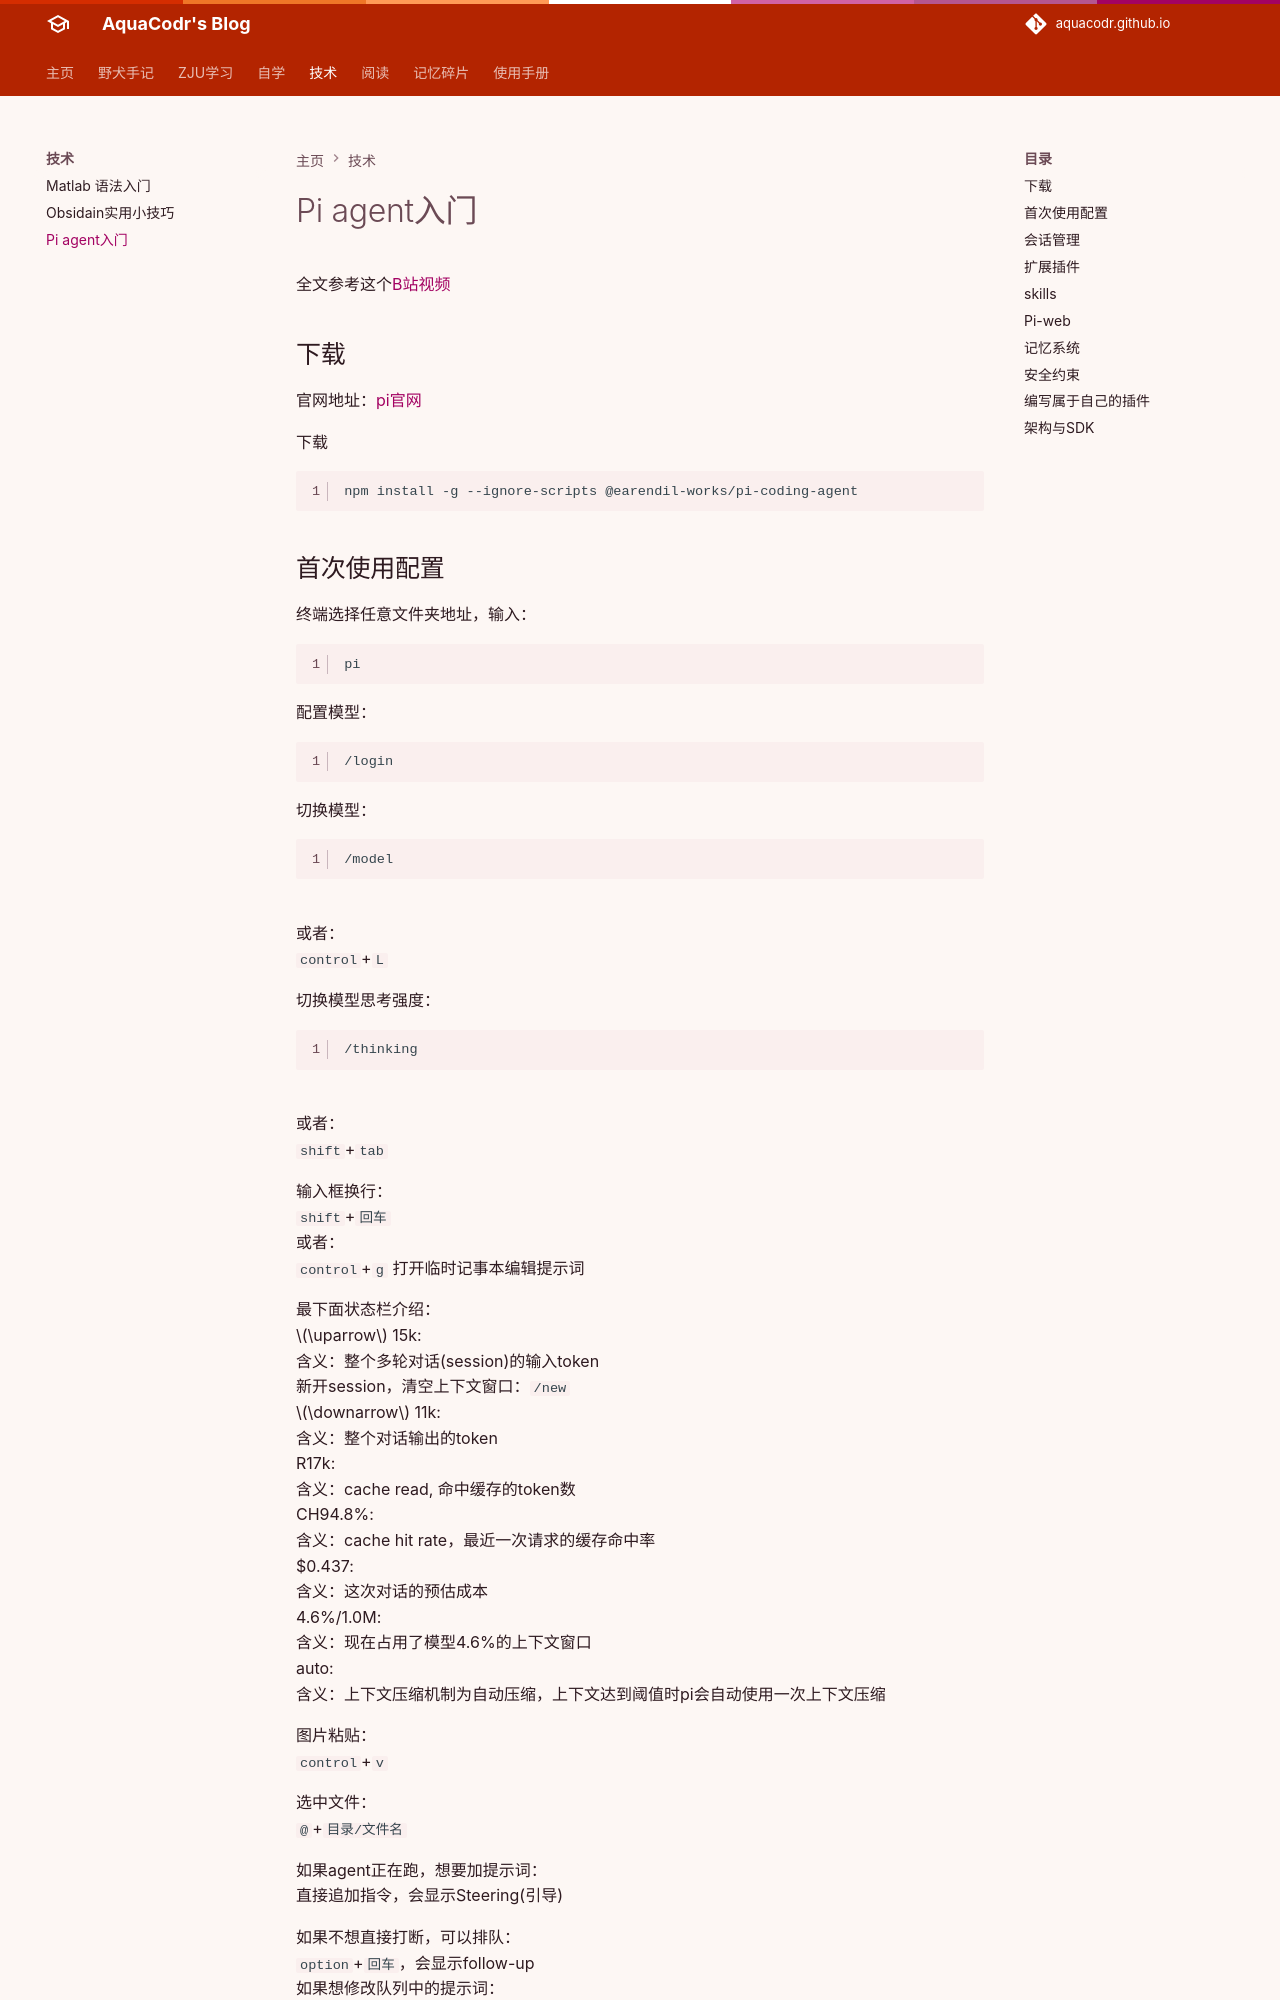

repository: AquaCodr/aquacodr.github.io · page: 技术/pi-agent入门/index.html · generator: mkdocs

全文参考这个[B站视频]( https://www.bilibili.com/video/BV139bD6gEa8/?share_source=copy_web&vd_source=c2f1619c1cf7dfa94c6f0b72bb020bd2)
## 下载

官网地址：[pi官网](https://pi.dev)


下载
```npm
npm install -g --ignore-scripts @earendil-works/pi-coding-agent
```

## 首次使用配置

终端选择任意文件夹地址，输入：
```
pi
```

配置模型：
```
/login
```

切换模型：
```
/model
```
或者：
`control`+`L`

切换模型思考强度：
```
/thinking
```
或者：
`shift`+`tab`

输入框换行：
`shift`+`回车`
或者：
`control`+`g` 打开临时记事本编辑提示词

最下面状态栏介绍：
$\uparrow$ 15k:
	含义：整个多轮对话(session)的输入token
	新开session，清空上下文窗口：`/new`
$\downarrow$ 11k:
	含义：整个对话输出的token
R17k:
	含义：cache read, 命中缓存的token数
CH94.8%:
	含义：cache hit rate，最近一次请求的缓存命中率
$0.437:
	含义：这次对话的预估成本
4.6%/1.0M:
	含义：现在占用了模型4.6%的上下文窗口
auto:
	含义：上下文压缩机制为自动压缩，上下文达到阈值时pi会自动使用一次上下文压缩

图片粘贴：
`control`+`v`

选中文件：
`@`+`目录/文件名`

如果agent正在跑，想要加提示词：
直接追加指令，会显示Steering(引导)

如果不想直接打断，可以排队：
`option`+`回车`，会显示follow-up
如果想修改队列中的提示词：
`option`+$\uparrow$

> [!note] 一次性非交互模式
> ```
> pi -p "查找下今天青岛天气，在桌面写一个《天气.txt》文件"
> ```
